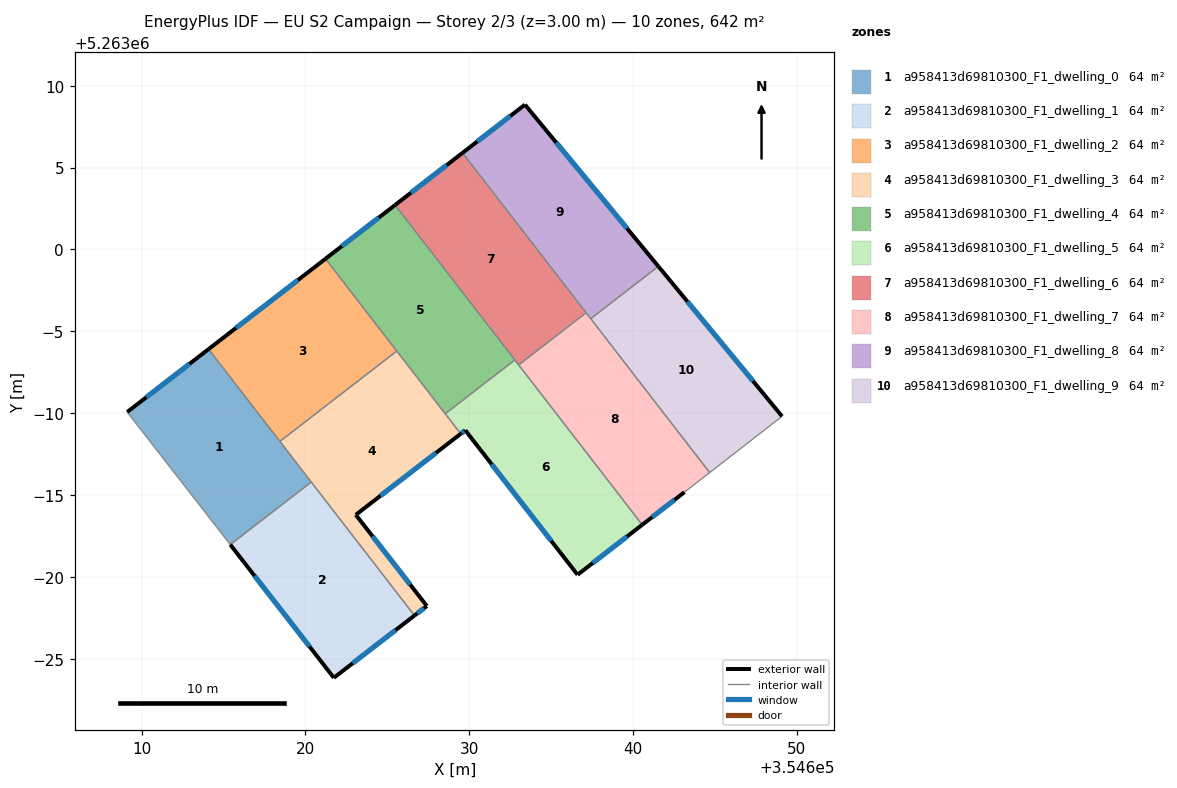
=== STOREY PLAN SPEC (per zone: floor XY polygon, exterior-wall plan segments, windows/doors) ===
zone 1: a958413d69810300_F1_dwelling_0  (64.2 m²)
  floor: (354614.08, 5262993.91) (354620.35, 5262985.80) (354615.41, 5262981.98) (354609.12, 5262990.07)
  exterior wall: (354614.08, 5262993.91) – (354609.12, 5262990.07)  [6.3 m]
    window: (354612.92, 5262993.01) – (354610.28, 5262990.97)  [5.3 m²]
  interior walls: 4
zone 2: a958413d69810300_F1_dwelling_1  (64.2 m²)
  floor: (354620.35, 5262985.80) (354626.66, 5262977.65) (354621.73, 5262973.85) (354615.41, 5262981.98)
  exterior wall: (354615.41, 5262981.98) – (354621.73, 5262973.85)  [10.3 m]
    window: (354616.89, 5262980.07) – (354620.25, 5262975.76)  [8.7 m²]
  exterior wall: (354621.73, 5262973.85) – (354626.66, 5262977.65)  [6.2 m]
    window: (354622.89, 5262974.74) – (354625.50, 5262976.75)  [5.2 m²]
  interior walls: 2
zone 3: a958413d69810300_F1_dwelling_2  (64.2 m²)
  floor: (354621.22, 5262999.43) (354625.57, 5262993.80) (354618.44, 5262988.28) (354614.08, 5262993.91)
  exterior wall: (354621.22, 5262999.43) – (354614.08, 5262993.91)  [9.0 m]
    window: (354619.54, 5262998.13) – (354615.76, 5262995.21)  [7.6 m²]
  interior walls: 3
zone 4: a958413d69810300_F1_dwelling_3  (64.2 m²)
  floor: (354625.57, 5262993.80) (354629.48, 5262988.75) (354623.07, 5262983.80) (354627.41, 5262978.23) (354626.66, 5262977.65) (354618.44, 5262988.28)
  exterior wall: (354623.07, 5262983.80) – (354629.48, 5262988.75)  [8.1 m]
    window: (354624.58, 5262984.96) – (354627.97, 5262987.58)  [6.8 m²]
  exterior wall: (354627.41, 5262978.23) – (354623.07, 5262983.80)  [7.1 m]
    window: (354626.39, 5262979.54) – (354624.09, 5262982.49)  [6.0 m²]
  exterior wall: (354626.66, 5262977.65) – (354627.41, 5262978.23)  [1.0 m]
    window: (354626.83, 5262977.78) – (354627.23, 5262978.09)  [0.8 m²]
  interior walls: 5
zone 5: a958413d69810300_F1_dwelling_4  (64.2 m²)
  floor: (354625.47, 5263002.71) (354632.78, 5262993.25) (354628.53, 5262989.97) (354621.22, 5262999.43)
  exterior wall: (354625.47, 5263002.71) – (354621.22, 5262999.43)  [5.4 m]
    window: (354624.47, 5263001.94) – (354622.22, 5263000.20)  [4.5 m²]
  interior walls: 4
zone 6: a958413d69810300_F1_dwelling_5  (64.2 m²)
  floor: (354632.78, 5262993.25) (354640.56, 5262983.19) (354636.61, 5262980.14) (354629.76, 5262988.96) (354629.48, 5262988.75) (354628.53, 5262989.97)
  exterior wall: (354629.76, 5262988.96) – (354636.61, 5262980.14)  [11.2 m]
    window: (354631.37, 5262986.89) – (354635.00, 5262982.21)  [9.4 m²]
  exterior wall: (354629.48, 5262988.75) – (354629.76, 5262988.96)  [0.4 m]
    window: (354629.54, 5262988.80) – (354629.69, 5262988.91)  [0.3 m²]
  exterior wall: (354636.61, 5262980.14) – (354640.56, 5262983.19)  [5.0 m]
    window: (354637.54, 5262980.85) – (354639.63, 5262982.47)  [4.2 m²]
  interior walls: 4
zone 7: a958413d69810300_F1_dwelling_6  (64.2 m²)
  floor: (354629.59, 5263005.89) (354637.14, 5262996.13) (354633.02, 5262992.95) (354625.47, 5263002.71)
  exterior wall: (354629.59, 5263005.89) – (354625.47, 5263002.71)  [5.2 m]
    window: (354628.62, 5263005.15) – (354626.44, 5263003.46)  [4.4 m²]
  interior walls: 4
zone 8: a958413d69810300_F1_dwelling_7  (64.2 m²)
  floor: (354637.14, 5262996.13) (354644.68, 5262986.38) (354643.14, 5262985.18) (354640.56, 5262983.19) (354633.02, 5262992.95)
  exterior wall: (354640.56, 5262983.19) – (354643.14, 5262985.18)  [3.3 m]
    window: (354641.17, 5262983.66) – (354642.53, 5262984.71)  [2.7 m²]
  interior walls: 5
zone 9: a958413d69810300_F1_dwelling_8  (64.2 m²)
  floor: (354633.40, 5263008.84) (354641.55, 5262998.97) (354637.41, 5262995.77) (354629.59, 5263005.89)
  exterior wall: (354641.55, 5262998.97) – (354633.40, 5263008.84)  [12.8 m]
    window: (354639.63, 5263001.28) – (354635.31, 5263006.52)  [10.8 m²]
  exterior wall: (354633.40, 5263008.84) – (354629.59, 5263005.89)  [4.8 m]
    window: (354632.51, 5263008.15) – (354630.48, 5263006.59)  [4.1 m²]
  interior walls: 3
zone 10: a958413d69810300_F1_dwelling_9  (64.2 m²)
  floor: (354641.55, 5262998.97) (354649.10, 5262989.81) (354644.68, 5262986.38) (354637.41, 5262995.77)
  exterior wall: (354649.10, 5262989.81) – (354641.55, 5262998.97)  [11.9 m]
    window: (354647.32, 5262991.96) – (354643.32, 5262996.82)  [10.0 m²]
  interior walls: 3

=== DERIVED (storey summary) ===
Building: EU S2 Campaign
Storey: 2 of 3  (floor level z = 3.00 m)
Storey gross floor area: 642.2 m²
Zones on this storey: 10
  - a958413d69810300_F1_dwelling_0: floor 64.2 m²; exterior wall 6.3 m (18.8 m²); 1 window(s) 5.3 m²; WWR 28.1%
  - a958413d69810300_F1_dwelling_1: floor 64.2 m²; exterior wall 16.5 m (49.6 m²); 2 window(s) 13.9 m²; WWR 28.1%
  - a958413d69810300_F1_dwelling_2: floor 64.2 m²; exterior wall 9.0 m (27.1 m²); 1 window(s) 7.6 m²; WWR 28.1%
  - a958413d69810300_F1_dwelling_3: floor 64.2 m²; exterior wall 16.1 m (48.3 m²); 3 window(s) 13.6 m²; WWR 28.1%
  - a958413d69810300_F1_dwelling_4: floor 64.2 m²; exterior wall 5.4 m (16.1 m²); 1 window(s) 4.5 m²; WWR 28.1%
  - a958413d69810300_F1_dwelling_5: floor 64.2 m²; exterior wall 16.5 m (49.5 m²); 3 window(s) 13.9 m²; WWR 28.1%
  - a958413d69810300_F1_dwelling_6: floor 64.2 m²; exterior wall 5.2 m (15.6 m²); 1 window(s) 4.4 m²; WWR 28.1%
  - a958413d69810300_F1_dwelling_7: floor 64.2 m²; exterior wall 3.3 m (9.8 m²); 1 window(s) 2.7 m²; WWR 28.1%
  - a958413d69810300_F1_dwelling_8: floor 64.2 m²; exterior wall 17.6 m (52.9 m²); 2 window(s) 14.9 m²; WWR 28.1%
  - a958413d69810300_F1_dwelling_9: floor 64.2 m²; exterior wall 11.9 m (35.6 m²); 1 window(s) 10.0 m²; WWR 28.1%
Zone adjacency (shared interzone walls):
  - a958413d69810300_F1_dwelling_0 ↔ a958413d69810300_F1_dwelling_1
  - a958413d69810300_F1_dwelling_0 ↔ a958413d69810300_F1_dwelling_2
  - a958413d69810300_F1_dwelling_0 ↔ a958413d69810300_F1_dwelling_3
  - a958413d69810300_F1_dwelling_1 ↔ a958413d69810300_F1_dwelling_3
  - a958413d69810300_F1_dwelling_2 ↔ a958413d69810300_F1_dwelling_3
  - a958413d69810300_F1_dwelling_2 ↔ a958413d69810300_F1_dwelling_4
  - a958413d69810300_F1_dwelling_3 ↔ a958413d69810300_F1_dwelling_4
  - a958413d69810300_F1_dwelling_3 ↔ a958413d69810300_F1_dwelling_5
  - a958413d69810300_F1_dwelling_4 ↔ a958413d69810300_F1_dwelling_5
  - a958413d69810300_F1_dwelling_4 ↔ a958413d69810300_F1_dwelling_6
  - a958413d69810300_F1_dwelling_5 ↔ a958413d69810300_F1_dwelling_6
  - a958413d69810300_F1_dwelling_5 ↔ a958413d69810300_F1_dwelling_7
  - a958413d69810300_F1_dwelling_6 ↔ a958413d69810300_F1_dwelling_7
  - a958413d69810300_F1_dwelling_6 ↔ a958413d69810300_F1_dwelling_8
  - a958413d69810300_F1_dwelling_7 ↔ a958413d69810300_F1_dwelling_8
  - a958413d69810300_F1_dwelling_7 ↔ a958413d69810300_F1_dwelling_9
  - a958413d69810300_F1_dwelling_8 ↔ a958413d69810300_F1_dwelling_9